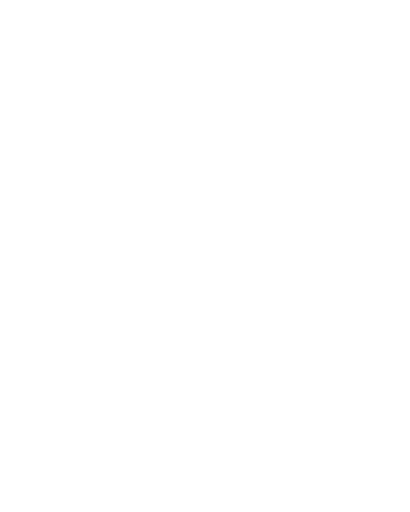
t = 0.00 s
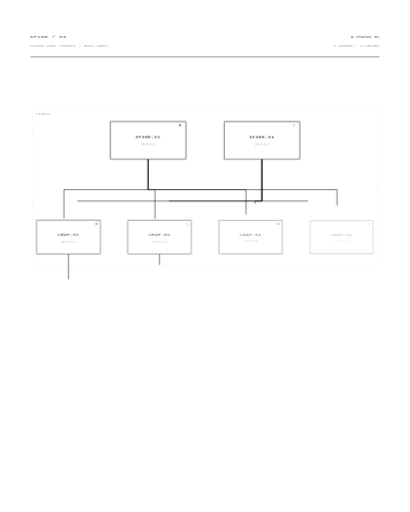
t = 0.75 s
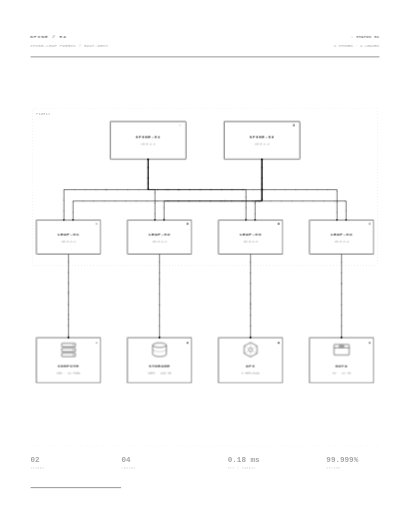
t = 1.50 s
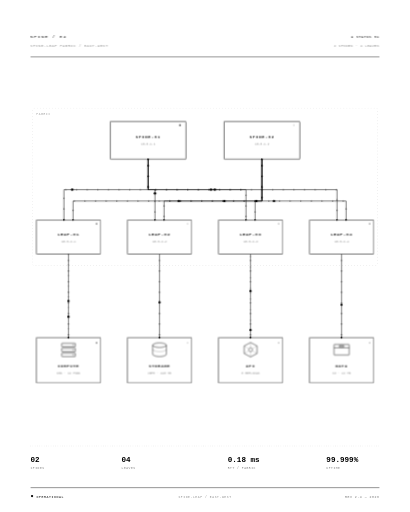
t = 2.20 s
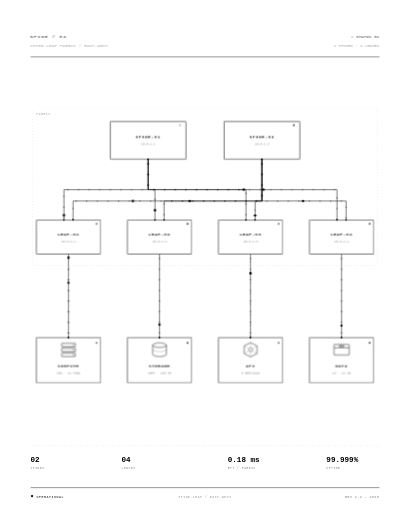
t = 2.90 s
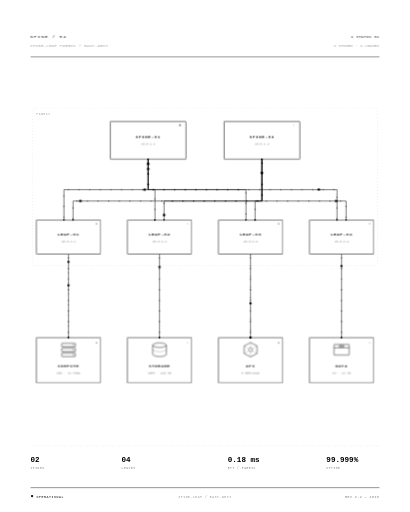
t = 3.70 s

The animated SVG that drew these frames (rendered in a browser with its animation timeline set to each time). Animation: 14 SMIL elements (animateMotion=14), 5 CSS @keyframes rules; one cycle of 4.40 s, repeats indefinitely.

<svg xmlns="http://www.w3.org/2000/svg" width="1080" height="1350" viewBox="0 0 1080 1350" fill="none">
  <style>
    text { font-family: "SF Mono", Menlo, "Roboto Mono", monospace; fill: #000; user-select: none; }

    .draw { stroke-dasharray: 1; stroke-dashoffset: 1; animation: draw 0.75s cubic-bezier(0.25,0.8,0.25,1) forwards; }
    @keyframes draw { to { stroke-dashoffset: 0; } }

    .fade { opacity: 0; animation: fade 0.5s ease-out forwards; }
    @keyframes fade { to { opacity: 1; } }

    .card { opacity: 0; transform: scale(0.97); transform-box: fill-box; transform-origin: center; animation: cardIn 0.6s cubic-bezier(0.2,0.7,0.2,1) forwards; }
    @keyframes cardIn { to { opacity: 1; transform: scale(1); } }

    .flows { opacity: 0; animation: fade 0.6s 1.35s forwards; }
    .flow { stroke: #000; stroke-width: 3.2; stroke-linecap: round; stroke-dasharray: 0.1 27.9; opacity: 0.6; animation: flow 0.85s linear infinite; }
    @keyframes flow { to { stroke-dashoffset: -28; } }

    .blink { animation: blink 1.6s ease-in-out infinite; }
    @keyframes blink { 0%,100% { opacity: 0.15; } 50% { opacity: 1; } }

    .packets { opacity: 0; animation: fade 0.5s 1.45s forwards; }
  </style>

  <!-- HEADER -->
  <g class="fade" style="animation-delay:.05s">
    <text x="80" y="100" font-size="11" letter-spacing="3">SPINE / 04</text>
    <text x="1000" y="100" text-anchor="end" font-size="9" letter-spacing="1.4"><tspan class="blink">●</tspan> STATUS 01</text>
    <text x="80" y="124" font-size="8.5" letter-spacing="2" fill-opacity="0.5">SPINE-LEAF FABRIC / EAST-WEST</text>
    <text x="1000" y="124" text-anchor="end" font-size="8.5" letter-spacing="1.2" fill-opacity="0.5">2 SPINES · 4 LEAVES</text>
  </g>
  <line x1="80" y1="150" x2="1000" y2="150" stroke="#000" stroke-width="1.1" pathLength="1" class="draw" style="animation-delay:.02s"/>

  <!-- FABRIC BOUNDARY -->
  <g class="fade" style="animation-delay:.12s">
    <rect x="85" y="285" width="910" height="415" rx="4" fill="none" stroke="#000" stroke-width="1" stroke-dasharray="2 6" stroke-opacity="0.22"/>
    <text x="95" y="304" font-size="7.5" letter-spacing="2" fill-opacity="0.4">FABRIC</text>
  </g>

  <!-- SPINE-LEAF LINKS -->
  <g stroke="#000" stroke-width="1.4">
    <path d="M 390 420 V 500 H 168 V 580" pathLength="1" class="draw" style="animation-delay:.18s"/>
    <path d="M 390 420 V 500 H 408 V 580" pathLength="1" class="draw" style="animation-delay:.24s"/>
    <path d="M 390 420 V 500 H 648 V 580" pathLength="1" class="draw" style="animation-delay:.30s"/>
    <path d="M 390 420 V 500 H 888 V 580" pathLength="1" class="draw" style="animation-delay:.36s"/>
    <path d="M 690 420 V 530 H 192 V 580" pathLength="1" class="draw" style="animation-delay:.42s"/>
    <path d="M 690 420 V 530 H 432 V 580" pathLength="1" class="draw" style="animation-delay:.48s"/>
    <path d="M 690 420 V 530 H 672 V 580" pathLength="1" class="draw" style="animation-delay:.54s"/>
    <path d="M 690 420 V 530 H 912 V 580" pathLength="1" class="draw" style="animation-delay:.60s"/>
  </g>

  <!-- LEAF-WORKLOAD LINKS -->
  <g stroke="#000" stroke-width="1.4">
    <path d="M 180 670 V 890" pathLength="1" class="draw" style="animation-delay:.68s"/>
    <path d="M 420 670 V 890" pathLength="1" class="draw" style="animation-delay:.72s"/>
    <path d="M 660 670 V 890" pathLength="1" class="draw" style="animation-delay:.76s"/>
    <path d="M 900 670 V 890" pathLength="1" class="draw" style="animation-delay:.80s"/>
  </g>

  <!-- SPINES -->
  <g transform="translate(390,370)">
    <g class="card" style="animation-delay:.35s">
      <rect x="-100" y="-50" width="200" height="100" rx="2" stroke="#000" stroke-width="1.6"/>
      <circle cx="84" cy="-40" r="2.2" fill="#000" class="blink"/>
      <text x="0" y="-6" text-anchor="middle" font-size="10.5" font-weight="600" letter-spacing="2">SPINE-01</text>
      <text x="0" y="12" text-anchor="middle" font-size="8" fill-opacity="0.5">10.0.1.1</text>
    </g>
  </g>

  <g transform="translate(690,370)">
    <g class="card" style="animation-delay:.42s">
      <rect x="-100" y="-50" width="200" height="100" rx="2" stroke="#000" stroke-width="1.6"/>
      <circle cx="84" cy="-40" r="2.2" fill="#000" class="blink" style="animation-delay:.5s"/>
      <text x="0" y="-6" text-anchor="middle" font-size="10.5" font-weight="600" letter-spacing="2">SPINE-02</text>
      <text x="0" y="12" text-anchor="middle" font-size="8" fill-opacity="0.5">10.0.1.2</text>
    </g>
  </g>

  <!-- LEAVES -->
  <g transform="translate(180,625)">
    <g class="card" style="animation-delay:.55s">
      <rect x="-85" y="-45" width="170" height="90" rx="2" stroke="#000" stroke-width="1.5"/>
      <circle cx="74" cy="-35" r="2.2" fill="#000" class="blink" style="animation-delay:.2s"/>
      <text x="0" y="-4" text-anchor="middle" font-size="10.5" font-weight="600" letter-spacing="2">LEAF-01</text>
      <text x="0" y="14" text-anchor="middle" font-size="8" fill-opacity="0.5">10.0.2.1</text>
    </g>
  </g>

  <g transform="translate(420,625)">
    <g class="card" style="animation-delay:.60s">
      <rect x="-85" y="-45" width="170" height="90" rx="2" stroke="#000" stroke-width="1.5"/>
      <circle cx="74" cy="-35" r="2.2" fill="#000" class="blink" style="animation-delay:.5s"/>
      <text x="0" y="-4" text-anchor="middle" font-size="10.5" font-weight="600" letter-spacing="2">LEAF-02</text>
      <text x="0" y="14" text-anchor="middle" font-size="8" fill-opacity="0.5">10.0.2.2</text>
    </g>
  </g>

  <g transform="translate(660,625)">
    <g class="card" style="animation-delay:.65s">
      <rect x="-85" y="-45" width="170" height="90" rx="2" stroke="#000" stroke-width="1.5"/>
      <circle cx="74" cy="-35" r="2.2" fill="#000" class="blink" style="animation-delay:.8s"/>
      <text x="0" y="-4" text-anchor="middle" font-size="10.5" font-weight="600" letter-spacing="2">LEAF-03</text>
      <text x="0" y="14" text-anchor="middle" font-size="8" fill-opacity="0.5">10.0.2.3</text>
    </g>
  </g>

  <g transform="translate(900,625)">
    <g class="card" style="animation-delay:.70s">
      <rect x="-85" y="-45" width="170" height="90" rx="2" stroke="#000" stroke-width="1.5"/>
      <circle cx="74" cy="-35" r="2.2" fill="#000" class="blink" style="animation-delay:.3s"/>
      <text x="0" y="-4" text-anchor="middle" font-size="10.5" font-weight="600" letter-spacing="2">LEAF-04</text>
      <text x="0" y="14" text-anchor="middle" font-size="8" fill-opacity="0.5">10.0.2.4</text>
    </g>
  </g>

  <!-- WORKLOADS -->
  <g transform="translate(180,890)">
    <g class="card" style="animation-delay:.85s">
      <rect x="-85" y="0" width="170" height="120" rx="2" stroke="#000" stroke-width="1.5"/>
      <circle cx="74" cy="14" r="2.2" fill="#000" class="blink" style="animation-delay:.2s"/>
      <g transform="translate(0,32)">
        <g stroke="#000" stroke-width="1.3">
          <rect x="-18" y="-17" width="36" height="9" rx="1"/>
          <rect x="-18" y="-4" width="36" height="9" rx="1"/>
          <rect x="-18" y="9" width="36" height="9" rx="1"/>
        </g>
        <g fill="#000">
          <circle cx="12" cy="-12.5" r="1.3"/>
          <circle cx="12" cy="0.5" r="1.3"/>
          <circle cx="12" cy="13.5" r="1.3"/>
        </g>
      </g>
      <text x="0" y="78" text-anchor="middle" font-size="10.5" font-weight="600" letter-spacing="1.8">COMPUTE</text>
      <text x="0" y="96" text-anchor="middle" font-size="8" fill-opacity="0.5">K8S · 12 PODS</text>
    </g>
  </g>

  <g transform="translate(420,890)">
    <g class="card" style="animation-delay:.90s">
      <rect x="-85" y="0" width="170" height="120" rx="2" stroke="#000" stroke-width="1.5"/>
      <circle cx="74" cy="14" r="2.2" fill="#000" class="blink" style="animation-delay:.5s"/>
      <g transform="translate(0,32)" stroke="#000">
        <ellipse cx="0" cy="-12" rx="18" ry="6" stroke-width="1.3"/>
        <path d="M -18 -12 V 12 A 18 6 0 0 0 18 12 V -12" stroke-width="1.3"/>
        <path d="M -18 -1 A 18 6 0 0 0 18 -1" stroke-width="1" stroke-opacity="0.5"/>
      </g>
      <text x="0" y="78" text-anchor="middle" font-size="10.5" font-weight="600" letter-spacing="1.8">STORAGE</text>
      <text x="0" y="96" text-anchor="middle" font-size="8" fill-opacity="0.5">CEPH · 240 TB</text>
    </g>
  </g>

  <g transform="translate(660,890)">
    <g class="card" style="animation-delay:.95s">
      <rect x="-85" y="0" width="170" height="120" rx="2" stroke="#000" stroke-width="1.5"/>
      <circle cx="74" cy="14" r="2.2" fill="#000" class="blink" style="animation-delay:.8s"/>
      <g transform="translate(0,32)">
        <path d="M 0 -19 L 17 -10 V 10 L 0 19 L -17 10 V -10 Z" stroke="#000" stroke-width="1.3"/>
        <circle r="5" stroke="#000" stroke-width="1.1"/>
        <path d="M 0 -19 V -5 M 17 -10 L 5 -3 M -17 -10 L -5 -3 M 0 19 V 5 M 17 10 L 5 3 M -17 10 L -5 3" stroke="#000" stroke-width="0.8" stroke-opacity="0.5"/>
      </g>
      <text x="0" y="78" text-anchor="middle" font-size="10.5" font-weight="600" letter-spacing="1.8">API</text>
      <text x="0" y="96" text-anchor="middle" font-size="8" fill-opacity="0.5">8 REPLICAS</text>
    </g>
  </g>

  <g transform="translate(900,890)">
    <g class="card" style="animation-delay:1.00s">
      <rect x="-85" y="0" width="170" height="120" rx="2" stroke="#000" stroke-width="1.5"/>
      <circle cx="74" cy="14" r="2.2" fill="#000" class="blink" style="animation-delay:.4s"/>
      <g transform="translate(0,32)" stroke="#000" stroke-width="1.3">
        <rect x="-20" y="-14" width="40" height="28" rx="1"/>
        <path d="M -20 -5 H 20"/>
        <rect x="-6" y="-11" width="12" height="4" rx="1"/>
      </g>
      <text x="0" y="78" text-anchor="middle" font-size="10.5" font-weight="600" letter-spacing="1.8">DATA</text>
      <text x="0" y="96" text-anchor="middle" font-size="8" fill-opacity="0.5">S3 · 12 TB</text>
    </g>
  </g>

  <g class="fade" style="animation-delay:.95s" fill="#000">
    <circle cx="390" cy="420" r="2.2"/>
    <circle cx="690" cy="420" r="2.2"/>
    <circle cx="168" cy="580" r="2"/>
    <circle cx="192" cy="580" r="2"/>
    <circle cx="408" cy="580" r="2"/>
    <circle cx="432" cy="580" r="2"/>
    <circle cx="648" cy="580" r="2"/>
    <circle cx="672" cy="580" r="2"/>
    <circle cx="888" cy="580" r="2"/>
    <circle cx="912" cy="580" r="2"/>
    <circle cx="180" cy="890" r="2.2"/>
    <circle cx="420" cy="890" r="2.2"/>
    <circle cx="660" cy="890" r="2.2"/>
    <circle cx="900" cy="890" r="2.2"/>
  </g>

  <!-- FLOWS -->
  <g class="flows" fill="none">
    <path class="flow" d="M 390 420 V 500 H 168 V 580"/>
    <path class="flow" d="M 390 420 V 500 H 408 V 580"/>
    <path class="flow" d="M 390 420 V 500 H 648 V 580"/>
    <path class="flow" d="M 390 420 V 500 H 888 V 580"/>
    <path class="flow" d="M 690 420 V 530 H 192 V 580"/>
    <path class="flow" d="M 690 420 V 530 H 432 V 580"/>
    <path class="flow" d="M 690 420 V 530 H 672 V 580"/>
    <path class="flow" d="M 690 420 V 530 H 912 V 580"/>
    <path class="flow" d="M 180 670 V 890"/>
    <path class="flow" d="M 420 670 V 890"/>
    <path class="flow" d="M 660 670 V 890"/>
    <path class="flow" d="M 900 670 V 890"/>
    <path class="flow" d="M 180 890 V 670" style="animation-duration:1.2s; opacity:.3"/>
    <path class="flow" d="M 660 890 V 670" style="animation-duration:1.35s; opacity:.3"/>
  </g>

  <!-- PACKETS -->
  <g class="packets" fill="#000">
    <circle r="3.2"><animateMotion path="M 390 420 V 500 H 168 V 580" dur="3.0s" repeatCount="indefinite"/></circle>
    <circle r="3.2"><animateMotion path="M 390 420 V 500 H 408 V 580" dur="2.8s" begin="0.5s" repeatCount="indefinite"/></circle>
    <circle r="3.2"><animateMotion path="M 390 420 V 500 H 648 V 580" dur="3.4s" begin="0.2s" repeatCount="indefinite"/></circle>
    <circle r="3.2"><animateMotion path="M 390 420 V 500 H 888 V 580" dur="3.6s" begin="0.8s" repeatCount="indefinite"/></circle>
    <circle r="3.2"><animateMotion path="M 690 420 V 530 H 192 V 580" dur="3.8s" begin="0.3s" repeatCount="indefinite"/></circle>
    <circle r="3.2"><animateMotion path="M 690 420 V 530 H 432 V 580" dur="3.2s" begin="0.6s" repeatCount="indefinite"/></circle>
    <circle r="3.2"><animateMotion path="M 690 420 V 530 H 672 V 580" dur="3.0s" begin="0.1s" repeatCount="indefinite"/></circle>
    <circle r="3.2"><animateMotion path="M 690 420 V 530 H 912 V 580" dur="3.5s" begin="0.9s" repeatCount="indefinite"/></circle>
    <circle r="3"><animateMotion path="M 180 670 V 890" dur="2.4s" begin="0.4s" repeatCount="indefinite"/></circle>
    <circle r="3"><animateMotion path="M 420 670 V 890" dur="2.6s" begin="0.7s" repeatCount="indefinite"/></circle>
    <circle r="3"><animateMotion path="M 660 670 V 890" dur="2.2s" begin="0.2s" repeatCount="indefinite"/></circle>
    <circle r="3"><animateMotion path="M 900 670 V 890" dur="2.8s" begin="0.5s" repeatCount="indefinite"/></circle>
    <circle r="2.8"><animateMotion path="M 180 890 V 670" dur="3.2s" begin="0.8s" repeatCount="indefinite"/></circle>
    <circle r="2.8"><animateMotion path="M 660 890 V 670" dur="3.4s" begin="0.3s" repeatCount="indefinite"/></circle>
  </g>

  <!-- METRICS -->
  <line x1="80" y1="1176" x2="1000" y2="1176" stroke="#000" stroke-width="1" stroke-dasharray="1 5" stroke-opacity="0.35" class="fade" style="animation-delay:1.30s"/>
  <g class="fade" style="animation-delay:1.38s">
    <text x="80" y="1218" font-size="20" font-weight="600">02</text>
    <text x="80" y="1237" font-size="8" letter-spacing="1.4" fill-opacity="0.5">SPINES</text>
    <text x="320" y="1218" font-size="20" font-weight="600">04</text>
    <text x="320" y="1237" font-size="8" letter-spacing="1.4" fill-opacity="0.5">LEAVES</text>
    <text x="600" y="1218" font-size="20" font-weight="600">0.18 ms</text>
    <text x="600" y="1237" font-size="8" letter-spacing="1.4" fill-opacity="0.5">RTT / FABRIC</text>
    <text x="860" y="1218" font-size="20" font-weight="600">99.999%</text>
    <text x="860" y="1237" font-size="8" letter-spacing="1.4" fill-opacity="0.5">UPTIME</text>
  </g>

  <!-- FOOTER -->
  <line x1="80" y1="1286" x2="1000" y2="1286" stroke="#000" stroke-width="1.1" pathLength="1" class="draw" style="animation-delay:1.44s"/>
  <g class="fade" style="animation-delay:1.50s">
    <circle cx="84" cy="1308" r="3" fill="#000"/>
    <text x="96" y="1312" font-size="8.5" letter-spacing="1.5">OPERATIONAL</text>
    <text x="540" y="1312" text-anchor="middle" font-size="8" letter-spacing="1.6" fill-opacity="0.45">SPINE-LEAF / EAST-WEST</text>
    <text x="1000" y="1312" text-anchor="end" font-size="8.5" letter-spacing="1.4" fill-opacity="0.55">REV 2.4 — 2026</text>
  </g>
</svg>
